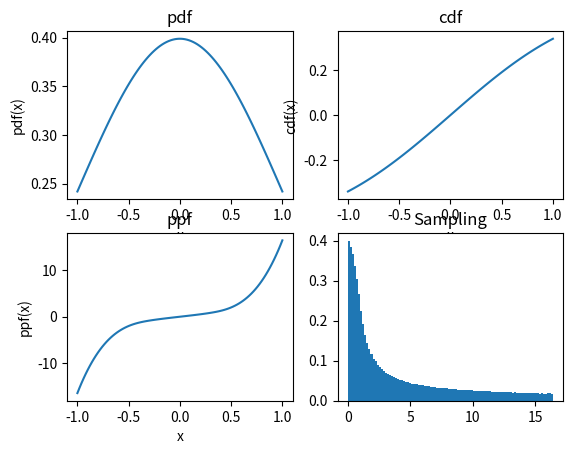

Here is the Python script that generated this plot: (Note: this script raises an exception after producing the figure.)

import numpy as np
from scipy.interpolate import InterpolatedUnivariateSpline
from matplotlib import pyplot as plt
from scipy.stats import chisquare


class ProbabilityDensityFunction(InterpolatedUnivariateSpline):
    """Class describing a probability density function.
    """
    def __init__(self, x, y):  #la y non serve!!
        """Constructor."""
        InterpolatedUnivariateSpline.__init__(self, x, y)
        ycdf = [self.integral(0, xcdf) for xcdf in x]
        self.cdf = InterpolatedUnivariateSpline(x, ycdf)
        """controllo che siano unici"""
        x = np.unique(x)
        self.ppf = InterpolatedUnivariateSpline(ycdf, x)


    def prob(self, x1, x2):
        """Return the probability for the random variable to be included
        between x1 and x2."""
        return self.cdf(x2) - self.cdf(x1)

    def rnd(self, size):
        """Return an array of random values from the pdf.
        """
        return self.ppf(np.random.uniform(size=size))

    #def per controllare sline
    #[optional] how many random numbers do you have to throw to hit the/
    #/ numerical inaccuracy of your generator?



if __name__ == '__main__':
    '''
    #densità di probabilità triangolare
    x = np.linspace(0., 1., 100)
    y = 2. * x
    #densità prob exp
    x = np.linspace(0., 1., 100)
    y = 2*np.exp(-2*x)
    '''

    #densita prob gaussina
    x = np.linspace(-1.,1., 100)
    y = np.exp(-x**2/2)/np.sqrt(2*np.pi)
    #print (pdf(x))

    pdf = ProbabilityDensityFunction(x, y)

    plt.subplot(2,2,1)
    plt.title('pdf')
    plt.plot(x, pdf(x), '-')
    #plot della distribuzione:
    #plt.plot(x,y,'r.')
    plt.xlabel('x')
    plt.ylabel('pdf(x)')

    plt.subplot(2,2,2)
    plt.title('cdf')
    plt.plot(x, pdf.cdf(x))
    plt.xlabel('x')
    plt.ylabel('cdf(x)')

    plt.subplot(2,2,3)
    plt.title('ppf')
    plt.plot(x, pdf.ppf(x))
    plt.xlabel('x')
    plt.ylabel('ppf(x)')

    plt.subplot(2,2,4)
    plt.title('Sampling')
    rnd = pdf.rnd(1000000)
    print (rnd)
    n, bins, _ = plt.hist(rnd, bins=100, density=True)
    chi, p = chisquare(n, y)
    print('n_freq={}, chiq={}, pvalue={}'.format(len(n),chi,p))

    plt.show()
